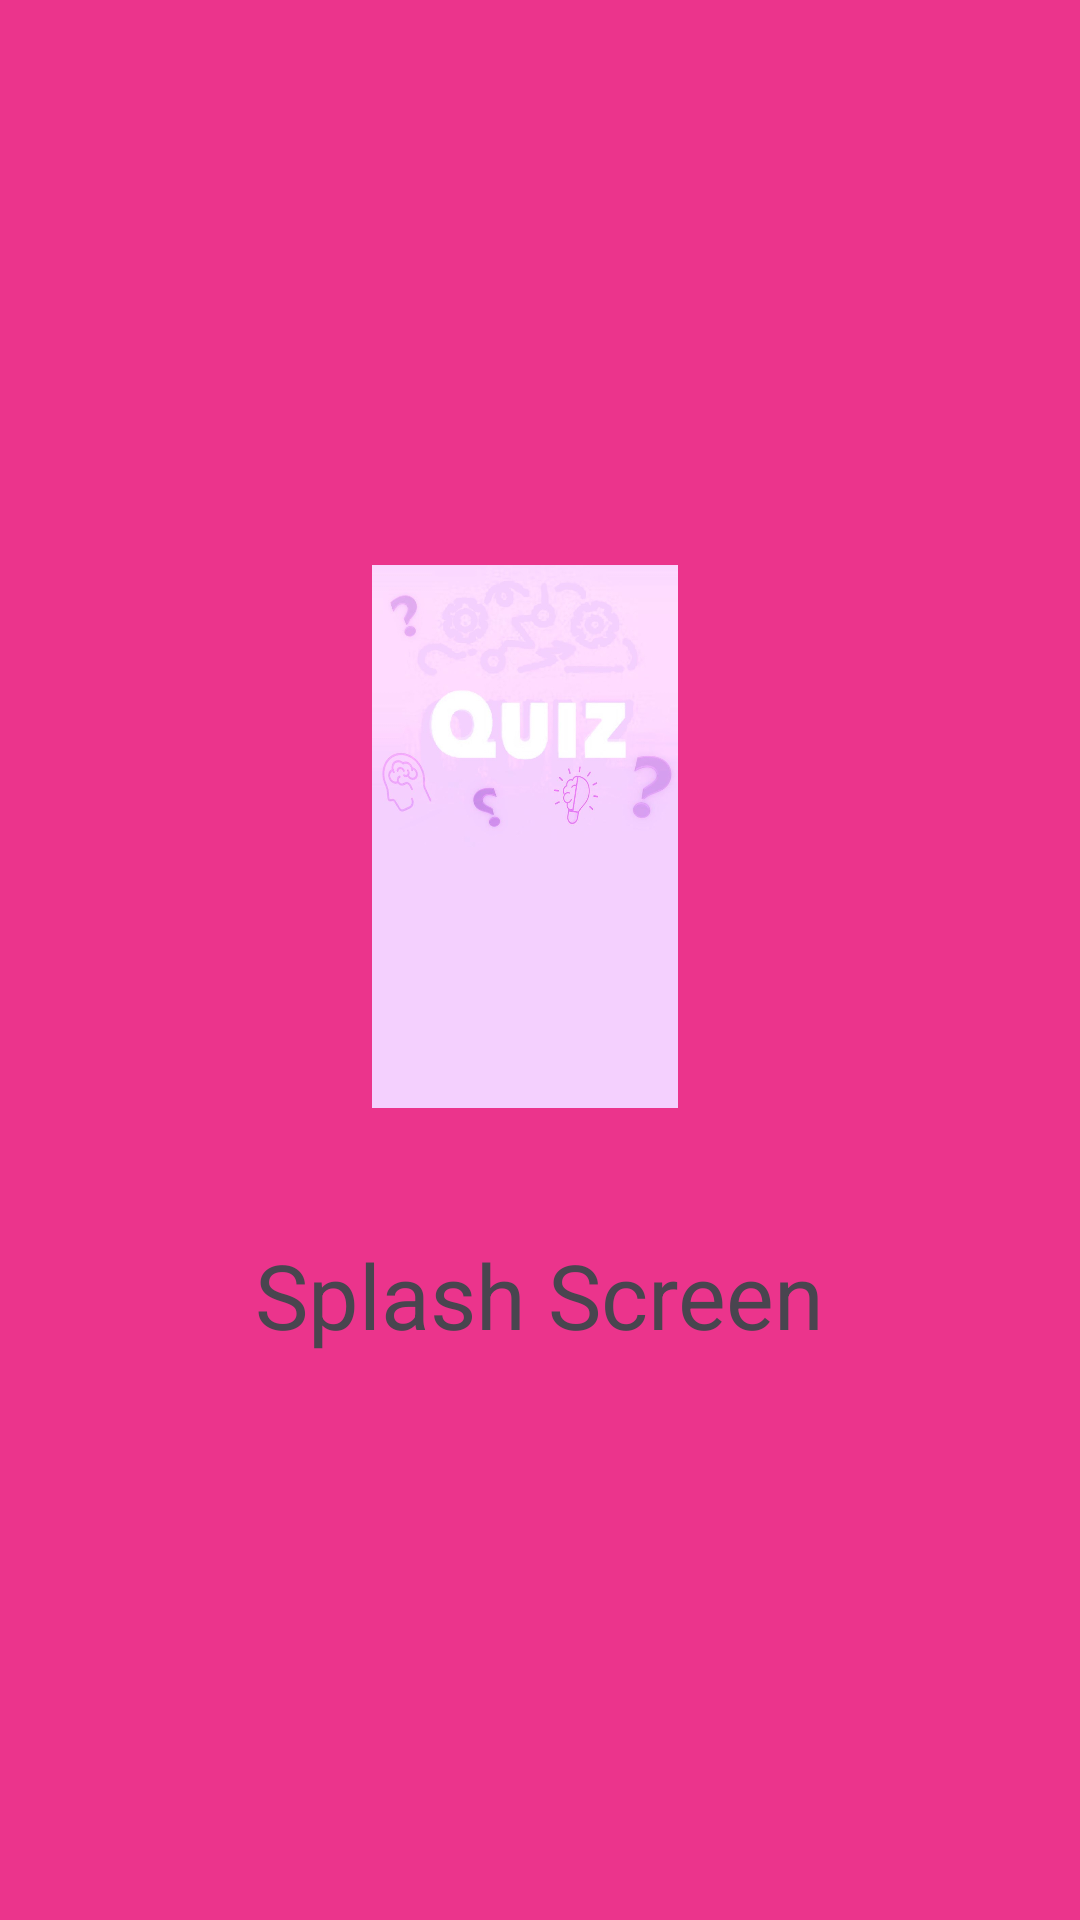

Layout XML and referenced resources for this Android screen:
<!-- AndroidManifest.xml: application theme Theme.Eman -->
<!-- res/layout/activity_splash19f19350.xml -->
<?xml version="1.0" encoding="utf-8"?>
<RelativeLayout
    xmlns:android="http://schemas.android.com/apk/res/android"
    xmlns:tools="http://schemas.android.com/tools"
    android:layout_width="match_parent"
    android:gravity="center"
    android:background="#eb348c"
    android:layout_height="match_parent"
    tools:context=".Splash_19f19350">
    <ImageView
        android:id="@+id/logo_id"
        android:layout_width="180dp"
        android:layout_height="181dp"
        android:src="@drawable/bacground2" />
    <TextView
        android:layout_width="wrap_content"
        android:layout_height="wrap_content"
        android:layout_below="@+id/logo_id"
        android:layout_marginTop="42dp"
        android:text="Splash Screen"
        android:textSize="30dp" />
</RelativeLayout>
<!-- resources referenced by this layout -->
<resources>
  <!-- drawable bacground2: jpeg bitmap (drawable, 34337 bytes) -->
  <style name="Theme.Eman" parent="Base.Theme.Eman" />
  <style name="Base.Theme.Eman" parent="Theme.Material3.DayNight.NoActionBar">
          
          
      </style>
</resources>
